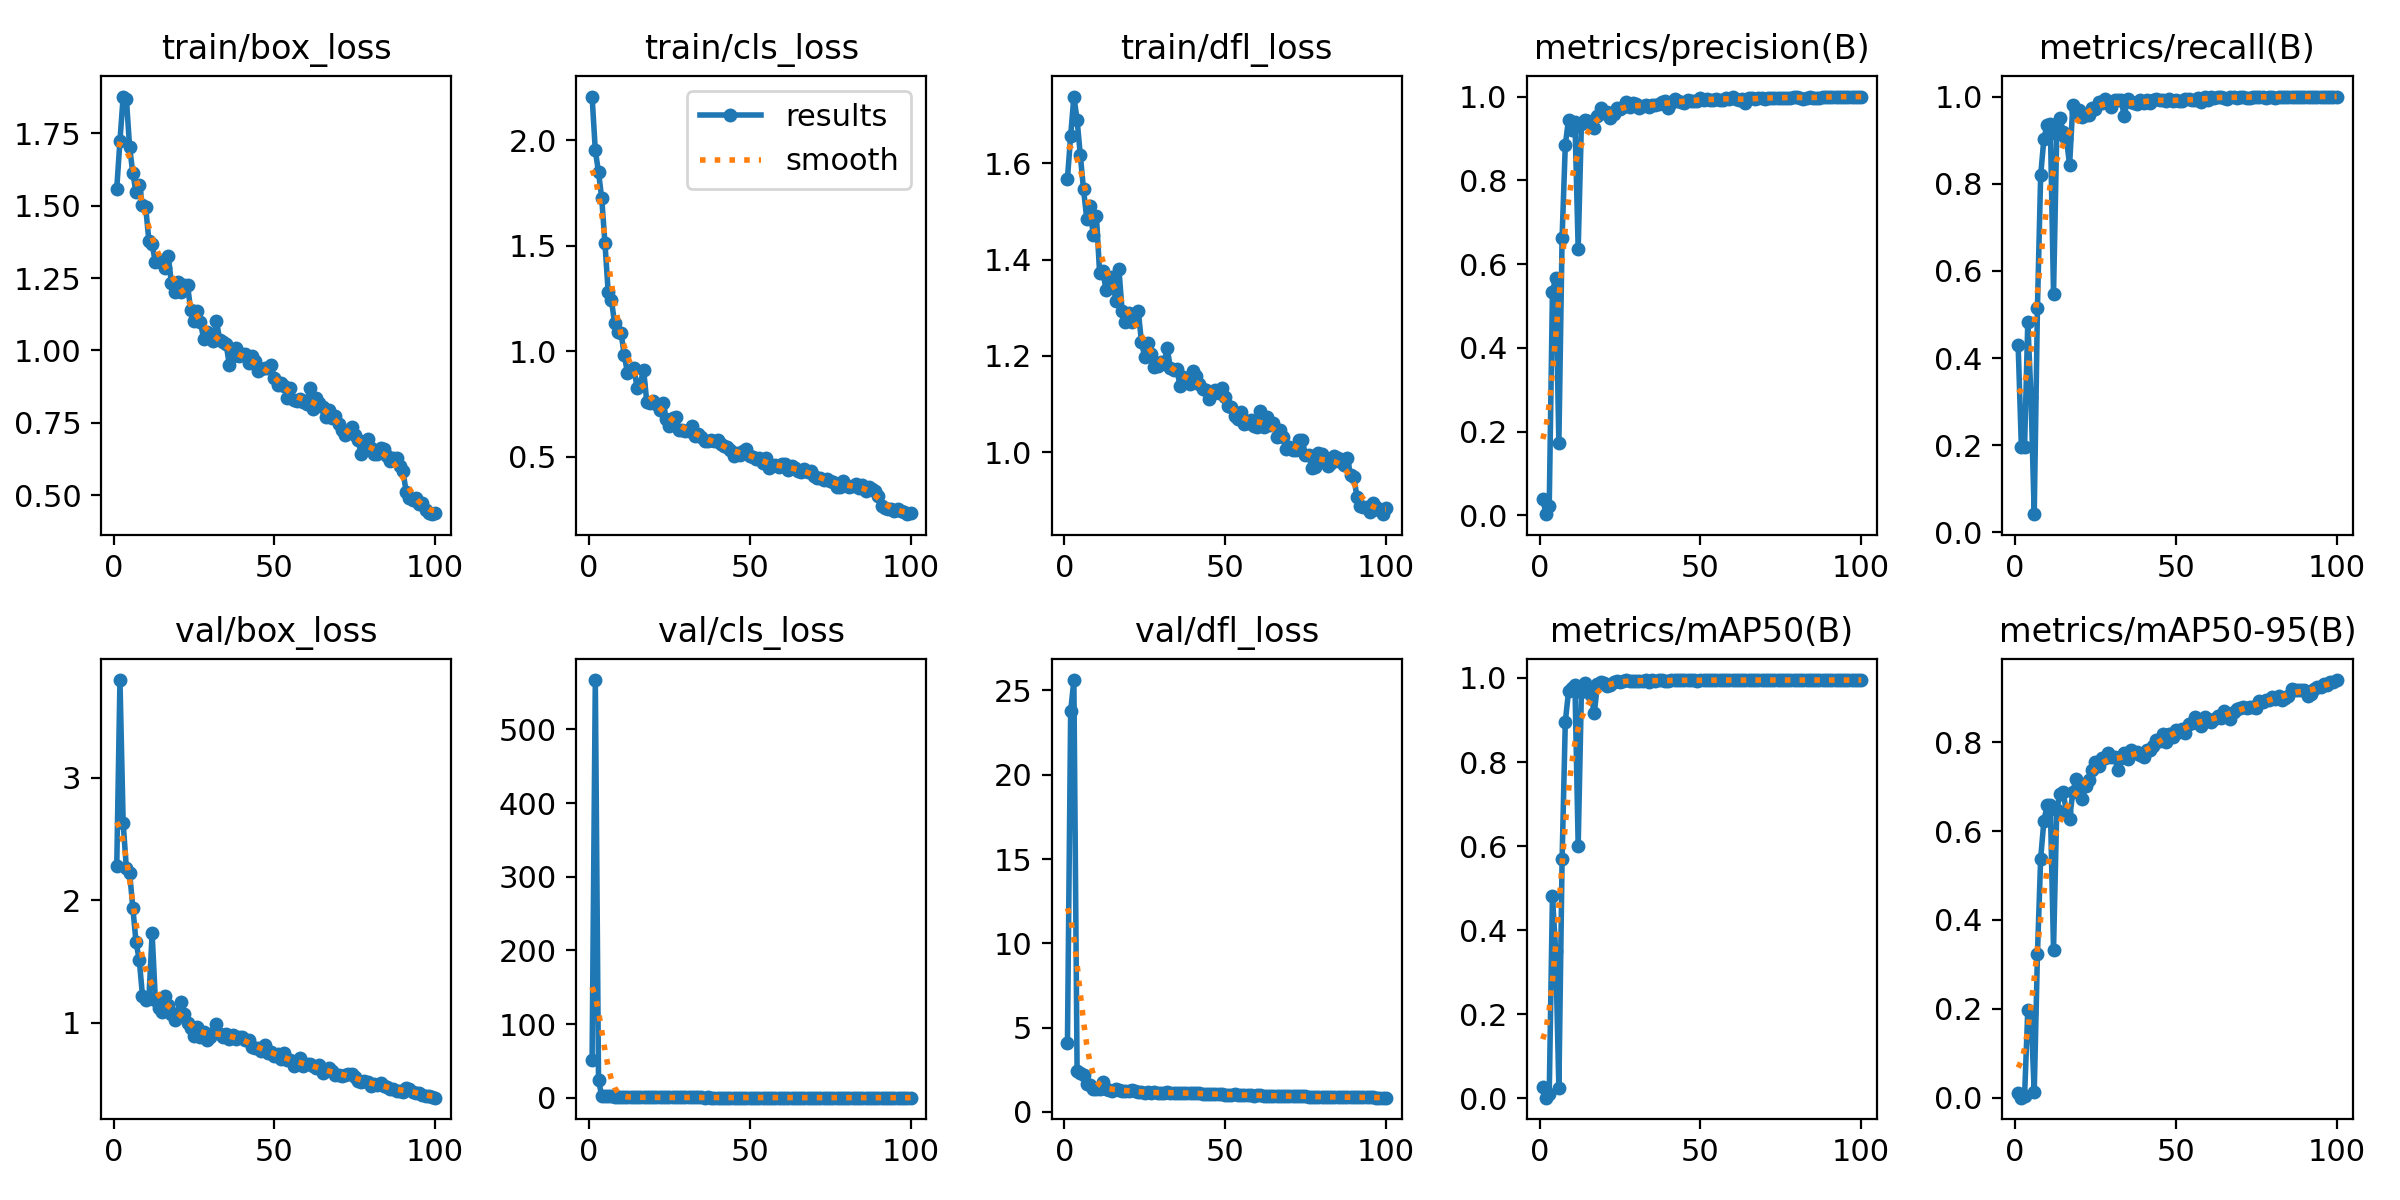

The file beside this chart, header and first rows:
epoch, time, train/box_loss, train/cls_loss, train/dfl_loss, metrics/precision(B), metrics/recall(B), metrics/mAP50(B), metrics/mAP50-95(B), val/box_loss, val/cls_loss, val/dfl_loss, lr/pg0, lr/pg1, lr/pg2
1, 111.1, 1.558, 2.207, 1.568, 0.03968, 0.4304, 0.02646, 0.01031, 2.279, 51.11, 4.067, 0.0005499, 0.0005499, 0.0005499
2, 215.4, 1.725, 1.952, 1.657, 0.00278, 0.1968, 0.00153, 0.00047, 3.795, 566.9, 23.77, 0.001095, 0.001095, 0.001095
3, 382.7, 1.877, 1.849, 1.738, 0.02131, 0.1968, 0.01024, 0.00421, 2.627, 24.11, 25.62, 0.001628, 0.001628, 0.001628
4, 484.2, 1.869, 1.724, 1.69, 0.5342, 0.4829, 0.481, 0.197, 2.26, 2.344, 2.4, 0.001617, 0.001617, 0.001617
5, 586.8, 1.703, 1.512, 1.616, 0.5668, 0.3097, 0.3504, 0.1902, 2.226, 2.687, 2.305, 0.001601, 0.001601, 0.001601
6, 685.6, 1.612, 1.281, 1.546, 0.1738, 0.04199, 0.02563, 0.01278, 1.94, 2.301, 2.193, 0.001584, 0.001584, 0.001584
7, 787.3, 1.547, 1.243, 1.484, 0.6627, 0.5156, 0.5685, 0.3233, 1.656, 1.822, 1.644, 0.001568, 0.001568, 0.001568
8, 889.6, 1.573, 1.131, 1.511, 0.8848, 0.8189, 0.8957, 0.5381, 1.515, 1.058, 1.578, 0.001551, 0.001551, 0.001551
9, 992.3, 1.502, 1.091, 1.45, 0.9451, 0.9029, 0.9678, 0.6224, 1.222, 1.006, 1.363, 0.001535, 0.001535, 0.001535
10, 1096, 1.494, 1.088, 1.491, 0.92, 0.9356, 0.977, 0.6574, 1.189, 0.7864, 1.336, 0.001518, 0.001518, 0.001518
11, 1253, 1.378, 0.981, 1.372, 0.9398, 0.937, 0.9828, 0.6576, 1.202, 0.6736, 1.335, 0.001502, 0.001502, 0.001502
12, 1356, 1.367, 0.8971, 1.375, 0.6365, 0.5469, 0.6013, 0.3331, 1.732, 1.599, 1.768, 0.001485, 0.001485, 0.001485
13, 1467, 1.304, 0.9079, 1.337, 0.9341, 0.9134, 0.9668, 0.6464, 1.189, 0.7276, 1.334, 0.001469, 0.001469, 0.001469
14, 1572, 1.311, 0.9178, 1.357, 0.9452, 0.9502, 0.9876, 0.6838, 1.118, 0.7026, 1.309, 0.001452, 0.001452, 0.001452
15, 1676, 1.301, 0.8273, 1.363, 0.9407, 0.9186, 0.9764, 0.6868, 1.088, 0.6825, 1.256, 0.001436, 0.001436, 0.001436
16, 1780, 1.284, 0.8434, 1.315, 0.9377, 0.9029, 0.9586, 0.6435, 1.222, 0.7001, 1.359, 0.001419, 0.001419, 0.001419
17, 1882, 1.328, 0.9124, 1.38, 0.9252, 0.8436, 0.916, 0.627, 1.149, 0.8746, 1.301, 0.001403, 0.001403, 0.001403
18, 1986, 1.233, 0.7599, 1.294, 0.954, 0.9808, 0.985, 0.6881, 1.076, 0.5837, 1.244, 0.001386, 0.001386, 0.001386
19, 2089, 1.202, 0.7525, 1.269, 0.9735, 0.9656, 0.9909, 0.7171, 1.026, 0.5562, 1.211, 0.00137, 0.00137, 0.00137
20, 2193, 1.237, 0.7638, 1.288, 0.961, 0.9696, 0.9882, 0.7052, 1.079, 0.5927, 1.238, 0.001353, 0.001353, 0.001353
21, 2294, 1.201, 0.7478, 1.269, 0.9632, 0.9528, 0.9799, 0.6718, 1.171, 0.6187, 1.322, 0.001337, 0.001337, 0.001337
22, 2395, 1.226, 0.7231, 1.287, 0.9481, 0.9584, 0.9829, 0.7017, 1.076, 0.5803, 1.241, 0.00132, 0.00132, 0.00132
23, 2495, 1.227, 0.7543, 1.294, 0.958, 0.9574, 0.9901, 0.7144, 0.9962, 0.5545, 1.187, 0.001304, 0.001304, 0.001304
24, 2596, 1.139, 0.6804, 1.23, 0.9719, 0.9738, 0.9918, 0.7376, 0.9571, 0.4931, 1.149, 0.001287, 0.001287, 0.001287
25, 2697, 1.102, 0.6442, 1.199, 0.9712, 0.9725, 0.9907, 0.7553, 0.8971, 0.4889, 1.134, 0.001271, 0.001271, 0.001271
26, 2799, 1.137, 0.6814, 1.227, 0.9756, 0.9869, 0.9925, 0.746, 0.9647, 0.5139, 1.174, 0.001254, 0.001254, 0.001254
27, 2900, 1.1, 0.6856, 1.204, 0.9869, 0.9842, 0.994, 0.7639, 0.8845, 0.4647, 1.128, 0.001238, 0.001238, 0.001238
28, 3002, 1.04, 0.6277, 1.176, 0.9741, 0.9948, 0.9934, 0.7652, 0.9281, 0.4496, 1.15, 0.001221, 0.001221, 0.001221
29, 3103, 1.064, 0.6272, 1.179, 0.9838, 0.9869, 0.9939, 0.7751, 0.8627, 0.4441, 1.108, 0.001205, 0.001205, 0.001205
30, 3205, 1.047, 0.62, 1.187, 0.9815, 0.9762, 0.9929, 0.7663, 0.8851, 0.4654, 1.106, 0.001188, 0.001188, 0.001188
31, 3306, 1.033, 0.6235, 1.185, 0.9736, 0.9921, 0.9938, 0.7657, 0.9139, 0.4683, 1.124, 0.001172, 0.001172, 0.001172
32, 3407, 1.101, 0.6453, 1.216, 0.9765, 0.9921, 0.9924, 0.7362, 0.9943, 0.4681, 1.2, 0.001155, 0.001155, 0.001155
33, 3508, 1.037, 0.5952, 1.175, 0.9799, 0.9921, 0.9939, 0.765, 0.9097, 0.4441, 1.134, 0.001139, 0.001139, 0.001139
34, 3608, 1.029, 0.6052, 1.171, 0.9752, 0.9554, 0.9913, 0.7747, 0.8869, 0.4461, 1.132, 0.001122, 0.001122, 0.001122
35, 3710, 1.023, 0.5947, 1.173, 0.9794, 0.9948, 0.9944, 0.762, 0.9081, 0.439, 1.138, 0.001106, 0.001106, 0.001106
36, 3810, 0.9494, 0.5749, 1.138, 0.9801, 0.9869, 0.9939, 0.7816, 0.8668, 0.4162, 1.111, 0.001089, 0.001089, 0.001089
37, 3912, 0.9803, 0.576, 1.156, 0.9817, 0.9852, 0.994, 0.7763, 0.9011, 0.4425, 1.13, 0.001073, 0.001073, 0.001073
38, 4013, 1.01, 0.5775, 1.15, 0.9868, 0.9833, 0.9941, 0.7768, 0.8668, 0.4297, 1.096, 0.001056, 0.001056, 0.001056
39, 4114, 0.9808, 0.5721, 1.143, 0.9895, 0.9911, 0.9937, 0.7706, 0.8839, 0.4141, 1.111, 0.00104, 0.00104, 0.00104
40, 4214, 0.9877, 0.5782, 1.168, 0.9715, 0.9845, 0.9921, 0.7659, 0.8893, 0.4265, 1.123, 0.001023, 0.001023, 0.001023
41, 4315, 0.9885, 0.5577, 1.159, 0.9844, 0.9924, 0.9945, 0.7816, 0.8586, 0.4299, 1.1, 0.001007, 0.001007, 0.001007
42, 4416, 0.9563, 0.549, 1.142, 0.9947, 0.9863, 0.9947, 0.7815, 0.8572, 0.3988, 1.097, 0.0009904, 0.0009904, 0.0009904
43, 4516, 0.9816, 0.5432, 1.132, 0.9895, 0.9931, 0.9943, 0.7902, 0.8066, 0.3875, 1.074, 0.0009739, 0.0009739, 0.0009739
44, 4617, 0.963, 0.5312, 1.13, 0.987, 0.9943, 0.9943, 0.8045, 0.7977, 0.3869, 1.066, 0.0009574, 0.0009574, 0.0009574
45, 4718, 0.9275, 0.5004, 1.111, 0.984, 0.9921, 0.9944, 0.8033, 0.7949, 0.3853, 1.064, 0.0009409, 0.0009409, 0.0009409
46, 4820, 0.9352, 0.5151, 1.121, 0.9921, 0.9926, 0.9949, 0.819, 0.7692, 0.3748, 1.04, 0.0009244, 0.0009244, 0.0009244
47, 4921, 0.9406, 0.5058, 1.129, 0.9899, 0.9895, 0.9946, 0.8011, 0.8209, 0.3922, 1.072, 0.0009078, 0.0009078, 0.0009078
48, 5022, 0.9389, 0.5287, 1.123, 0.9895, 0.9934, 0.9943, 0.8187, 0.7589, 0.367, 1.04, 0.0008913, 0.0008913, 0.0008913
49, 5124, 0.9488, 0.535, 1.134, 0.9892, 0.9895, 0.9938, 0.8114, 0.7662, 0.3663, 1.049, 0.0008748, 0.0008748, 0.0008748
50, 5227, 0.9045, 0.5022, 1.115, 0.9974, 0.9914, 0.9948, 0.8265, 0.7321, 0.3735, 1.017, 0.0008583, 0.0008583, 0.0008583
51, 5330, 0.881, 0.4976, 1.097, 0.9921, 0.9895, 0.9945, 0.8235, 0.7427, 0.3677, 1.029, 0.0008418, 0.0008418, 0.0008418
52, 5431, 0.8879, 0.4864, 1.094, 0.994, 0.9895, 0.994, 0.8293, 0.709, 0.3431, 1.01, 0.0008253, 0.0008253, 0.0008253
53, 5532, 0.8759, 0.4916, 1.075, 0.9921, 0.9945, 0.9946, 0.8197, 0.7581, 0.3622, 1.034, 0.0008088, 0.0008088, 0.0008088
54, 5633, 0.8346, 0.4693, 1.07, 0.9921, 0.9934, 0.995, 0.8407, 0.6961, 0.3464, 1.001, 0.0007923, 0.0007923, 0.0007923
55, 5733, 0.8693, 0.4908, 1.083, 0.9947, 0.9924, 0.9949, 0.8434, 0.6986, 0.3404, 1.003, 0.0007758, 0.0007758, 0.0007758
56, 5835, 0.8285, 0.4454, 1.059, 0.9926, 0.9921, 0.995, 0.8558, 0.6529, 0.3232, 0.9746, 0.0007593, 0.0007593, 0.0007593
57, 5936, 0.8249, 0.4575, 1.06, 0.9922, 0.9969, 0.9949, 0.8436, 0.6806, 0.3325, 0.988, 0.0007428, 0.0007428, 0.0007428
58, 6038, 0.8337, 0.4608, 1.067, 0.9973, 0.9885, 0.995, 0.8365, 0.7144, 0.3401, 1.009, 0.0007263, 0.0007263, 0.0007263
59, 6141, 0.8213, 0.4486, 1.055, 0.9948, 0.9987, 0.9949, 0.8555, 0.6503, 0.3188, 0.9698, 0.0007098, 0.0007098, 0.0007098
60, 6242, 0.8161, 0.4654, 1.053, 1, 0.9916, 0.995, 0.8496, 0.6633, 0.3211, 0.9763, 0.0006933, 0.0006933, 0.0006933
... 40 more rows
